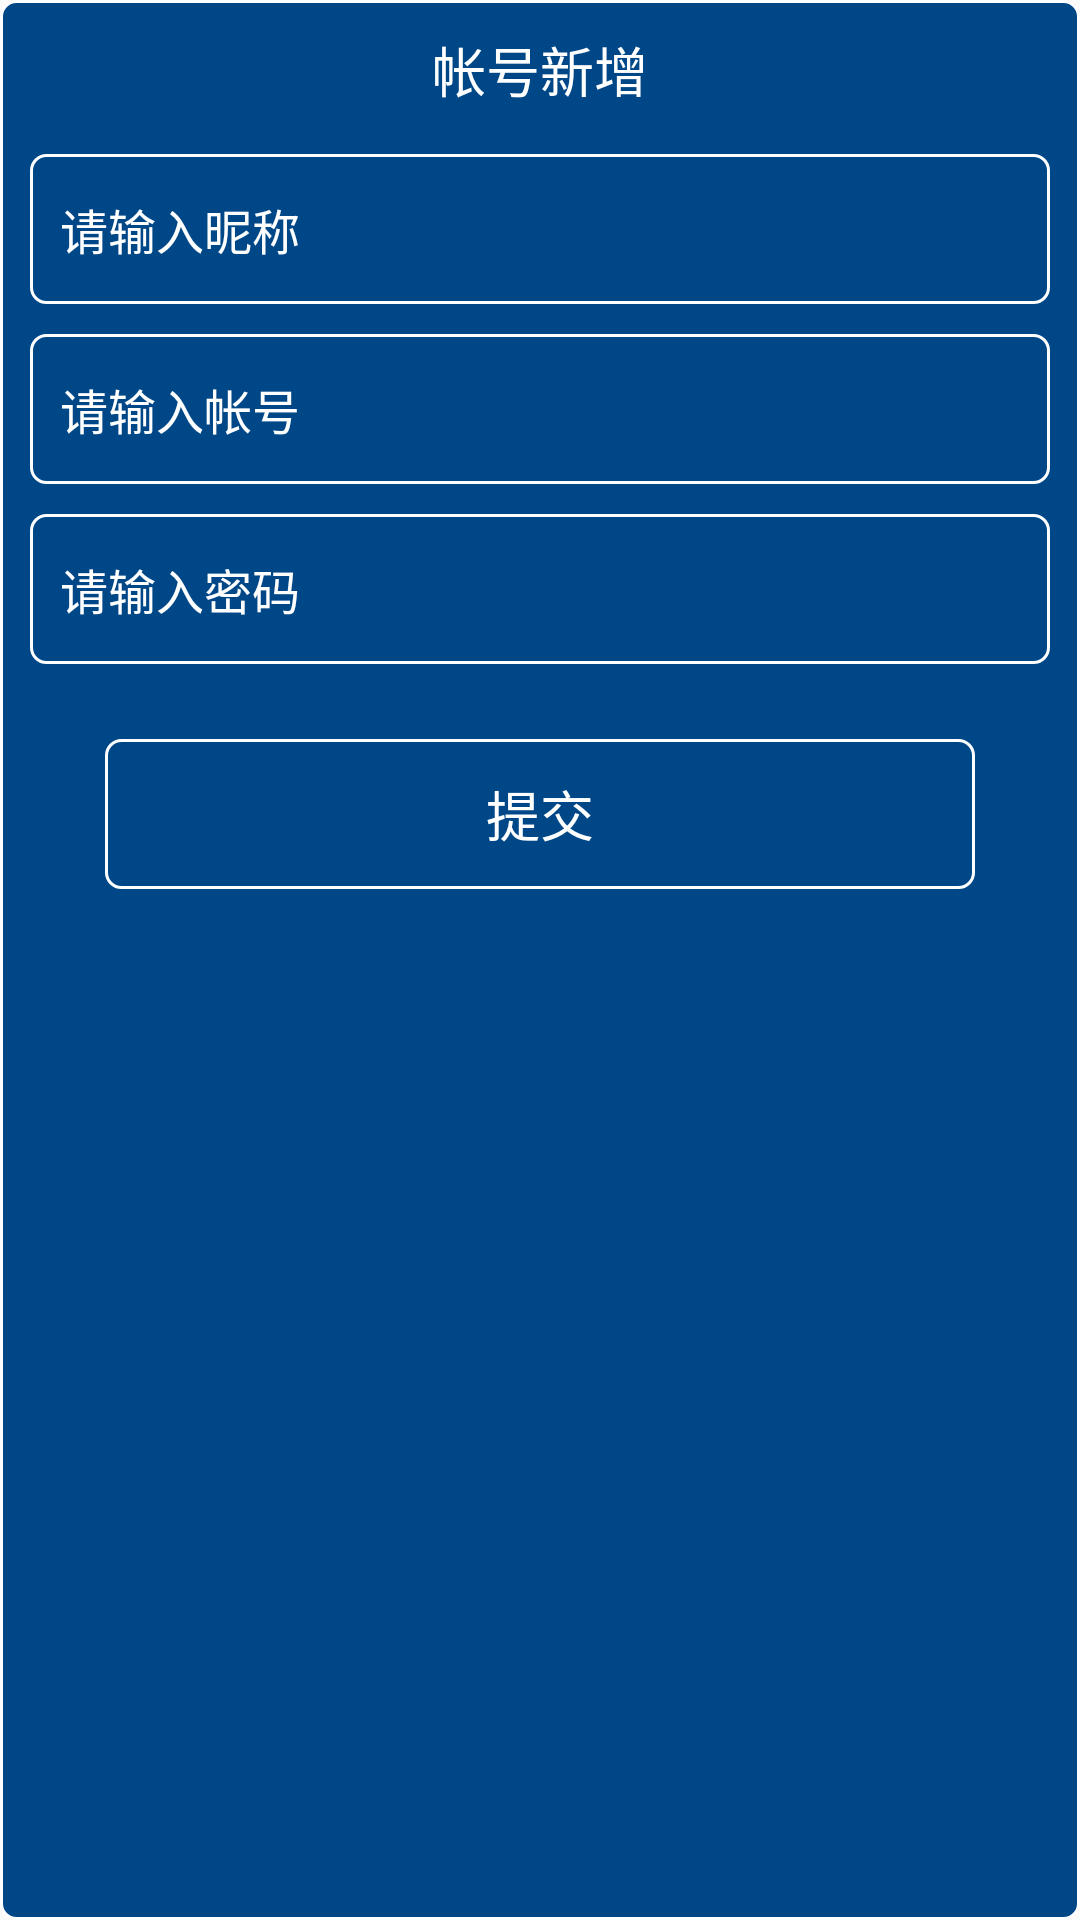

The Android layout XML behind this screen, and the referenced resources:
<!-- AndroidManifest.xml: application theme AppTheme -->
<!-- res/layout/layout_dialog.xml -->
<?xml version="1.0" encoding="utf-8"?>
<LinearLayout xmlns:android="http://schemas.android.com/apk/res/android"
    xmlns:app="http://schemas.android.com/apk/res-auto"
    android:layout_width="match_parent"
    android:layout_height="wrap_content"
    android:background="@drawable/rect_solid_blue_border_white_5"
    android:orientation="vertical"
    android:padding="10dp">

    <TextView
        android:id="@+id/tv_account_title"
        android:layout_width="match_parent"
        android:layout_height="wrap_content"
        android:text="帐号新增"
        android:gravity="center"
        android:paddingBottom="15dp"
        android:textColor="@color/white"
        android:textSize="18sp" />

    <EditText
        android:id="@+id/et_account_nickname"
        style="@style/MyEditText"
        android:layout_width="match_parent"
        android:layout_height="50dp"
        android:background="@drawable/rect_solid_blue_border_white_5"
        android:hint="请输入昵称"
        android:paddingLeft="10dp"
        android:textColor="@color/white"
        android:textColorHint="@color/white"
        android:textSize="16sp" />

    <EditText
        android:id="@+id/et_account_username"
        style="@style/MyEditText"
        android:layout_width="match_parent"
        android:layout_height="50dp"
        android:layout_marginTop="10dp"
        android:background="@drawable/rect_solid_blue_border_white_5"
        android:hint="请输入帐号"
        android:paddingLeft="10dp"
        android:inputType="phone"
        android:textColor="@color/white"
        android:textColorHint="@color/white"
        android:textSize="16sp" />

    <EditText
        android:id="@+id/et_account_password"
        style="@style/MyEditText"
        android:layout_width="match_parent"
        android:layout_height="50dp"
        android:layout_marginTop="10dp"
        android:background="@drawable/rect_solid_blue_border_white_5"
        android:hint="请输入密码"
        android:digits="1234567890qwertyuiopasdfghjklzxcvbnmQWERTYUIOPASDFGHJKLZXCVBNM.~!@#$%^*_-"
        android:paddingLeft="10dp"
        android:textColor="@color/white"
        android:textColorHint="@color/white"
        android:textSize="16sp" />

    <TextView
        android:id="@+id/tv_account_submit"
        android:layout_width="match_parent"
        android:layout_height="50dp"
        android:layout_margin="25dp"
        android:text="提交"
        android:gravity="center"
        android:background="@drawable/rect_solid_blue_border_white_5"
        android:textColor="@color/white"
        android:textSize="18sp" />

</LinearLayout>
<!-- resources referenced by this layout -->
<resources>
  <color name="white">#ffffff</color>
  <!-- drawable rect_solid_blue_border_white_5 (drawable) -->
  <?xml version="1.0" encoding="utf-8"?>
  <shape xmlns:android="http://schemas.android.com/apk/res/android"
      android:shape="rectangle">
  
      <solid android:color="@color/font_color"/>
      <corners android:radius="5dp"/>
      <stroke android:width="1dp" android:color="@color/white"/>
  </shape>
  <style name="MyEditText" parent="Theme.AppCompat.Light">
          <item name="colorControlNormal">@color/color_DDDDDD</item>
          <item name="colorControlActivated">@color/color_228DDC</item>
      </style>
  <style name="AppTheme" parent="Theme.AppCompat.Light.NoActionBar">
          
          <item name="colorPrimary">@color/colorPrimary</item>
          <item name="colorPrimaryDark">@color/colorPrimaryDark</item>
          <item name="colorAccent">@color/colorAccent</item>
      </style>
  <color name="font_color">#004788</color>
  <color name="color_DDDDDD">#DDDDDD</color>
  <color name="color_228DDC">#228DDC</color>
  <color name="colorPrimary">#008577</color>
  <color name="colorPrimaryDark">#00574B</color>
  <color name="colorAccent">#D81B60</color>
</resources>
